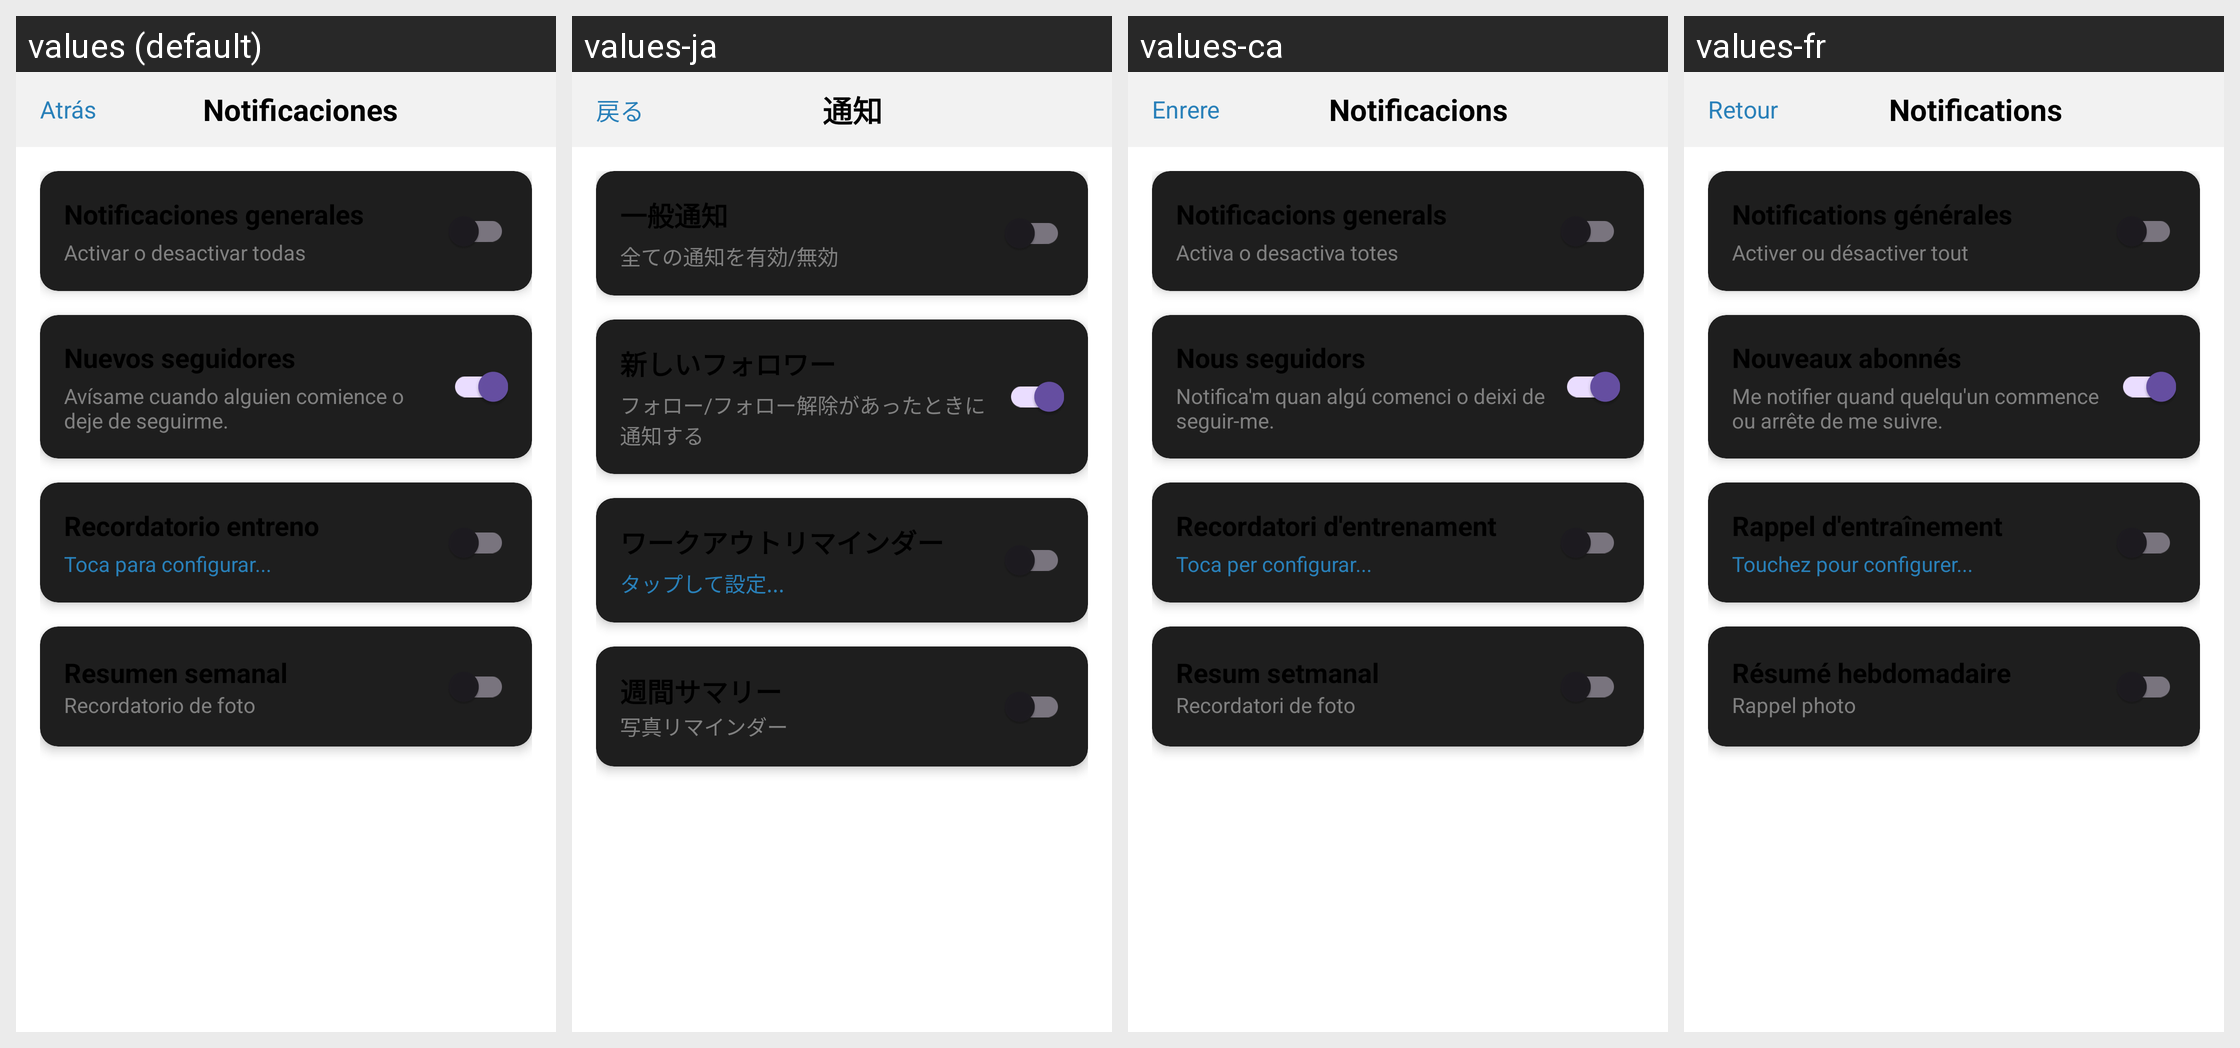

The Android screen above is rendered under several locales of the same app. Produce the string resources it draws, with the default and per-locale values.
Android screen res/layout/activity_notificaciones.xml rendered under 4 locales, left to right: values (default), values-ja, values-ca, values-fr. Device: Nexus 5 (rendered at 1080×1920; each locale shown at half size, 540×960, under a caption strip naming it); theme Theme.Trainex.
Other locales in the repository, not shown: values-en.
Strings drawn on this screen, with the default value and each locale's value (text and hints the layout hard-codes, and strings that could not be matched under every locale, appear in the picture but are not listed):

atras
  values: Atrás
  values-ja: 戻る
  values-ca: Enrere
  values-fr: Retour

notificaciones
  values: Notificaciones
  values-ja: 通知
  values-ca: Notificacions
  values-fr: Notifications

activar_o_desactivar_todas
  values: Activar o desactivar todas
  values-ja: 全ての通知を有効/無効
  values-ca: Activa o desactiva totes
  values-fr: Activer ou désactiver tout

nuevos_seguidores_descripcion_notificaciones
  values: Avísame cuando alguien comience o deje de seguirme.
  values-ja: フォロー/フォロー解除があったときに通知する
  values-ca: Notifica'm quan algú comenci o deixi de seguir-me.
  values-fr: Me notifier quand quelqu'un commence ou arrête de me suivre.

toca_para_configurar
  values: Toca para configurar...
  values-ja: タップして設定...
  values-ca: Toca per configurar...
  values-fr: Touchez pour configurer...

recordatorio_de_foto
  values: Recordatorio de foto
  values-ja: 写真リマインダー
  values-ca: Recordatori de foto
  values-fr: Rappel photo
